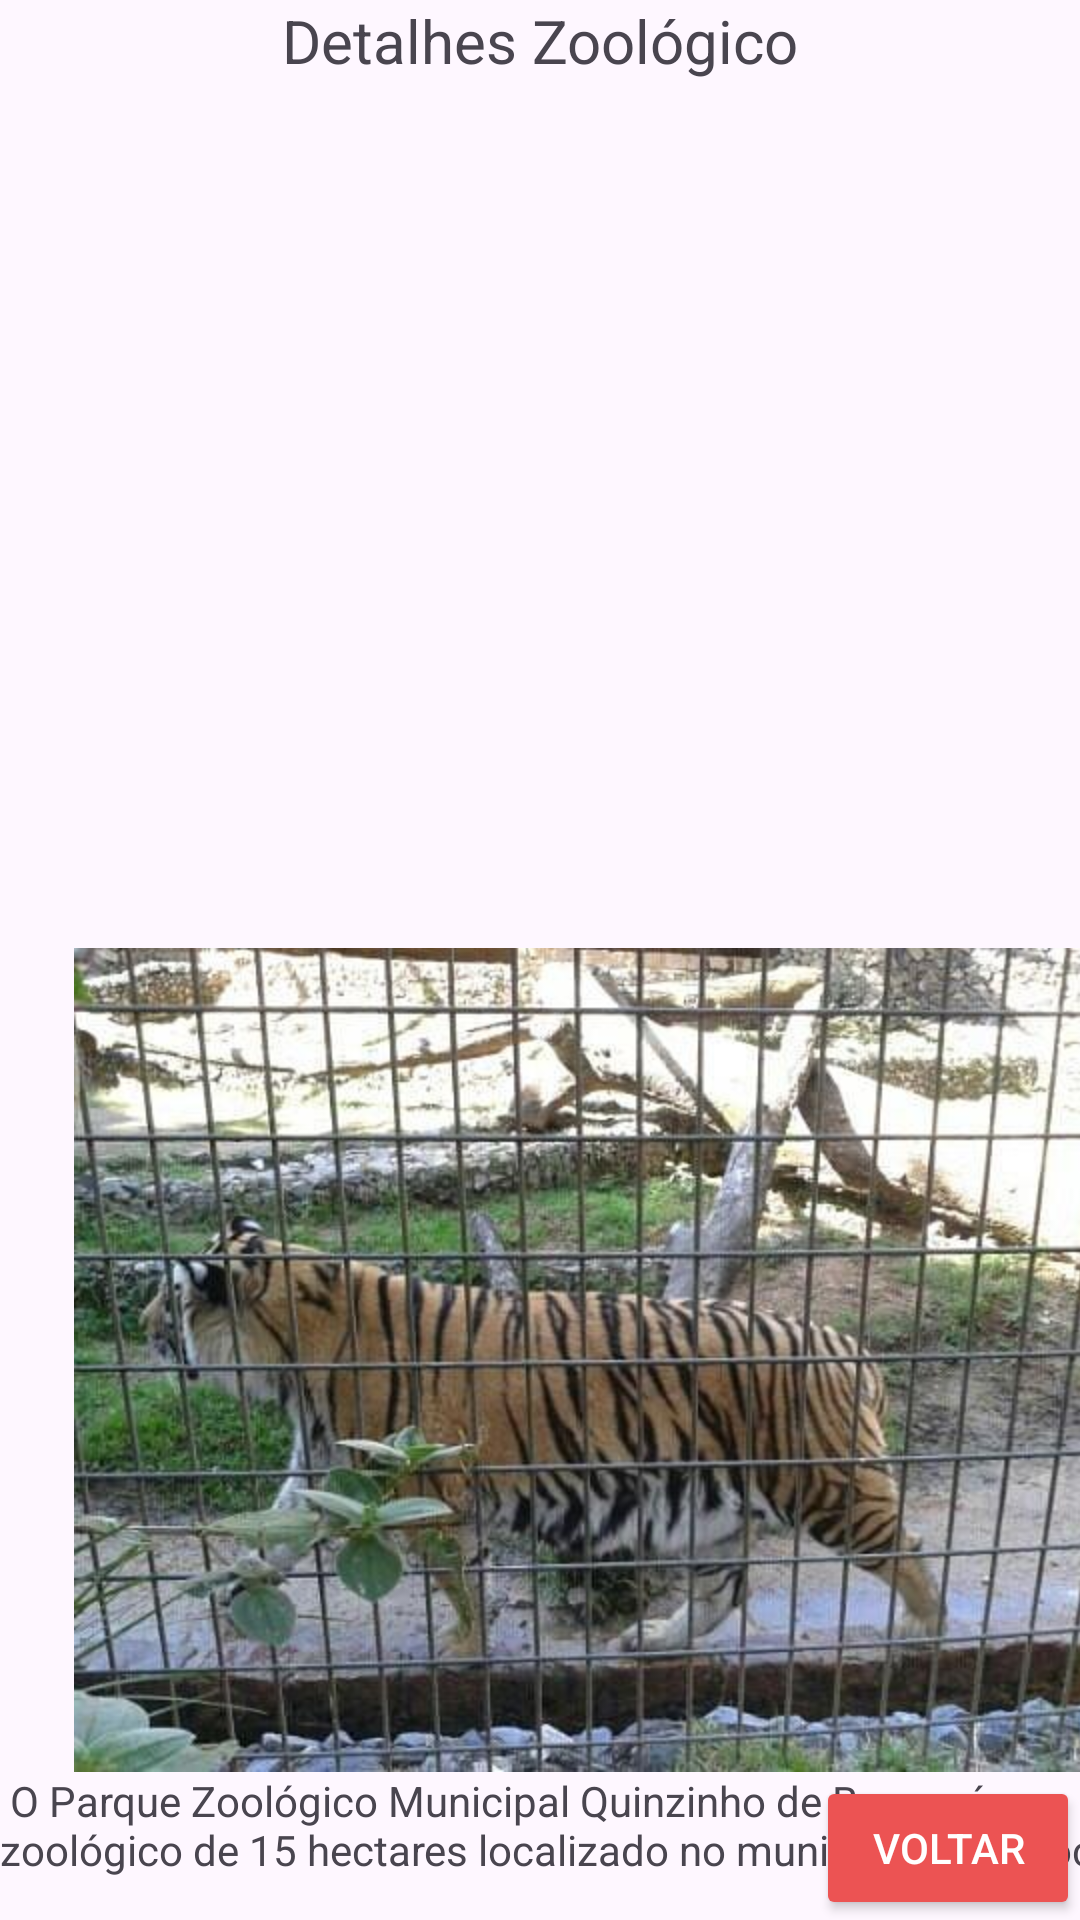

This screen was rendered from an Android layout file. Write that file and the resources it references.
<!-- AndroidManifest.xml: application theme Theme.GuiaSorocaba -->
<!-- res/layout/activity_tela_zoo.xml -->
<?xml version="1.0" encoding="utf-8"?>
<androidx.constraintlayout.widget.ConstraintLayout xmlns:android="http://schemas.android.com/apk/res/android"
    xmlns:app="http://schemas.android.com/apk/res-auto"
    xmlns:tools="http://schemas.android.com/tools"
    android:layout_width="match_parent"
    android:layout_height="match_parent"
    tools:context=".TelaZoo">

    <TextView
        android:id="@+id/textView"
        android:layout_width="wrap_content"
        android:layout_height="wrap_content"
        android:text="Detalhes Zoológico"
        android:textSize="20sp"
        app:layout_constraintEnd_toEndOf="parent"
        app:layout_constraintStart_toStartOf="parent"
        app:layout_constraintTop_toTopOf="parent" />

    <Button
        android:id="@+id/buttonFechaZoo"
        android:layout_width="wrap_content"
        android:layout_height="wrap_content"
        android:backgroundTint="@color/red"
        android:onClick="btnFecharZoo"
        android:text="Voltar"
        android:textColor="@color/white"
        app:layout_constraintBottom_toBottomOf="parent"
        app:layout_constraintEnd_toEndOf="parent" />

    <ScrollView
        android:layout_width="416dp"
        android:layout_height="625dp"
        tools:ignore="MissingConstraints"
        tools:layout_editor_absoluteX="-3dp"
        tools:layout_editor_absoluteY="47dp">

        <LinearLayout
            android:layout_width="match_parent"
            android:layout_height="wrap_content"
            android:orientation="vertical">

            <ImageView
                android:id="@+id/imageView4"
                android:layout_width="match_parent"
                android:layout_height="316dp"
                android:src="@mipmap/hipo"
                tools:srcCompat="@mipmap/hipo" />

            <ImageView
                android:id="@+id/imageView5"
                android:layout_width="match_parent"
                android:layout_height="match_parent"
                android:src="@mipmap/tigre"
                tools:srcCompat="@mipmap/tigre" />

            <TextView
                android:id="@+id/textView4"
                android:layout_width="match_parent"
                android:layout_height="103dp"
                android:text=" O Parque Zoológico Municipal Quinzinho de Barros é um zoológico de 15 hectares localizado no município de Sorocaba, estado de São Paulo, Brasil. É membro da Sociedade de Zoológicos Brasileiros e é considerado o segundo zoológico do Brasil em número de espécies" />

            <Button
                android:id="@+id/btnVerMapa"
                android:layout_width="match_parent"
                android:layout_height="wrap_content"
                android:backgroundTint="@color/red"
                android:onClick="btnMapaQuinzinho"
                android:text="Ver no mapa" />

            <Button
                android:id="@+id/btnAbrirSite"
                android:layout_width="match_parent"
                android:layout_height="wrap_content"
                android:backgroundTint="@color/red"
                android:onClick="btnAbrirSiteQuinzinho"
                android:text="Abrir site" />

            <Button
                android:id="@+id/btnTelefonar"
                android:layout_width="match_parent"
                android:layout_height="wrap_content"
                android:backgroundTint="@color/red"
                android:onClick="btnTelefoneQuinzinho"
                android:text="Telefonar" />
        </LinearLayout>
    </ScrollView>
</androidx.constraintlayout.widget.ConstraintLayout>
<!-- resources referenced by this layout -->
<resources>
  <color name="red">#EC5353</color>
  <color name="white">#FFFFFFFF</color>
  <!-- mipmap tigre: jpg bitmap (mipmap-hdpi, 65897 bytes) -->
  <style name="Theme.GuiaSorocaba" parent="Base.Theme.GuiaSorocaba" />
  <style name="Base.Theme.GuiaSorocaba" parent="Theme.Material3.DayNight.NoActionBar">
          
          
      </style>
</resources>
